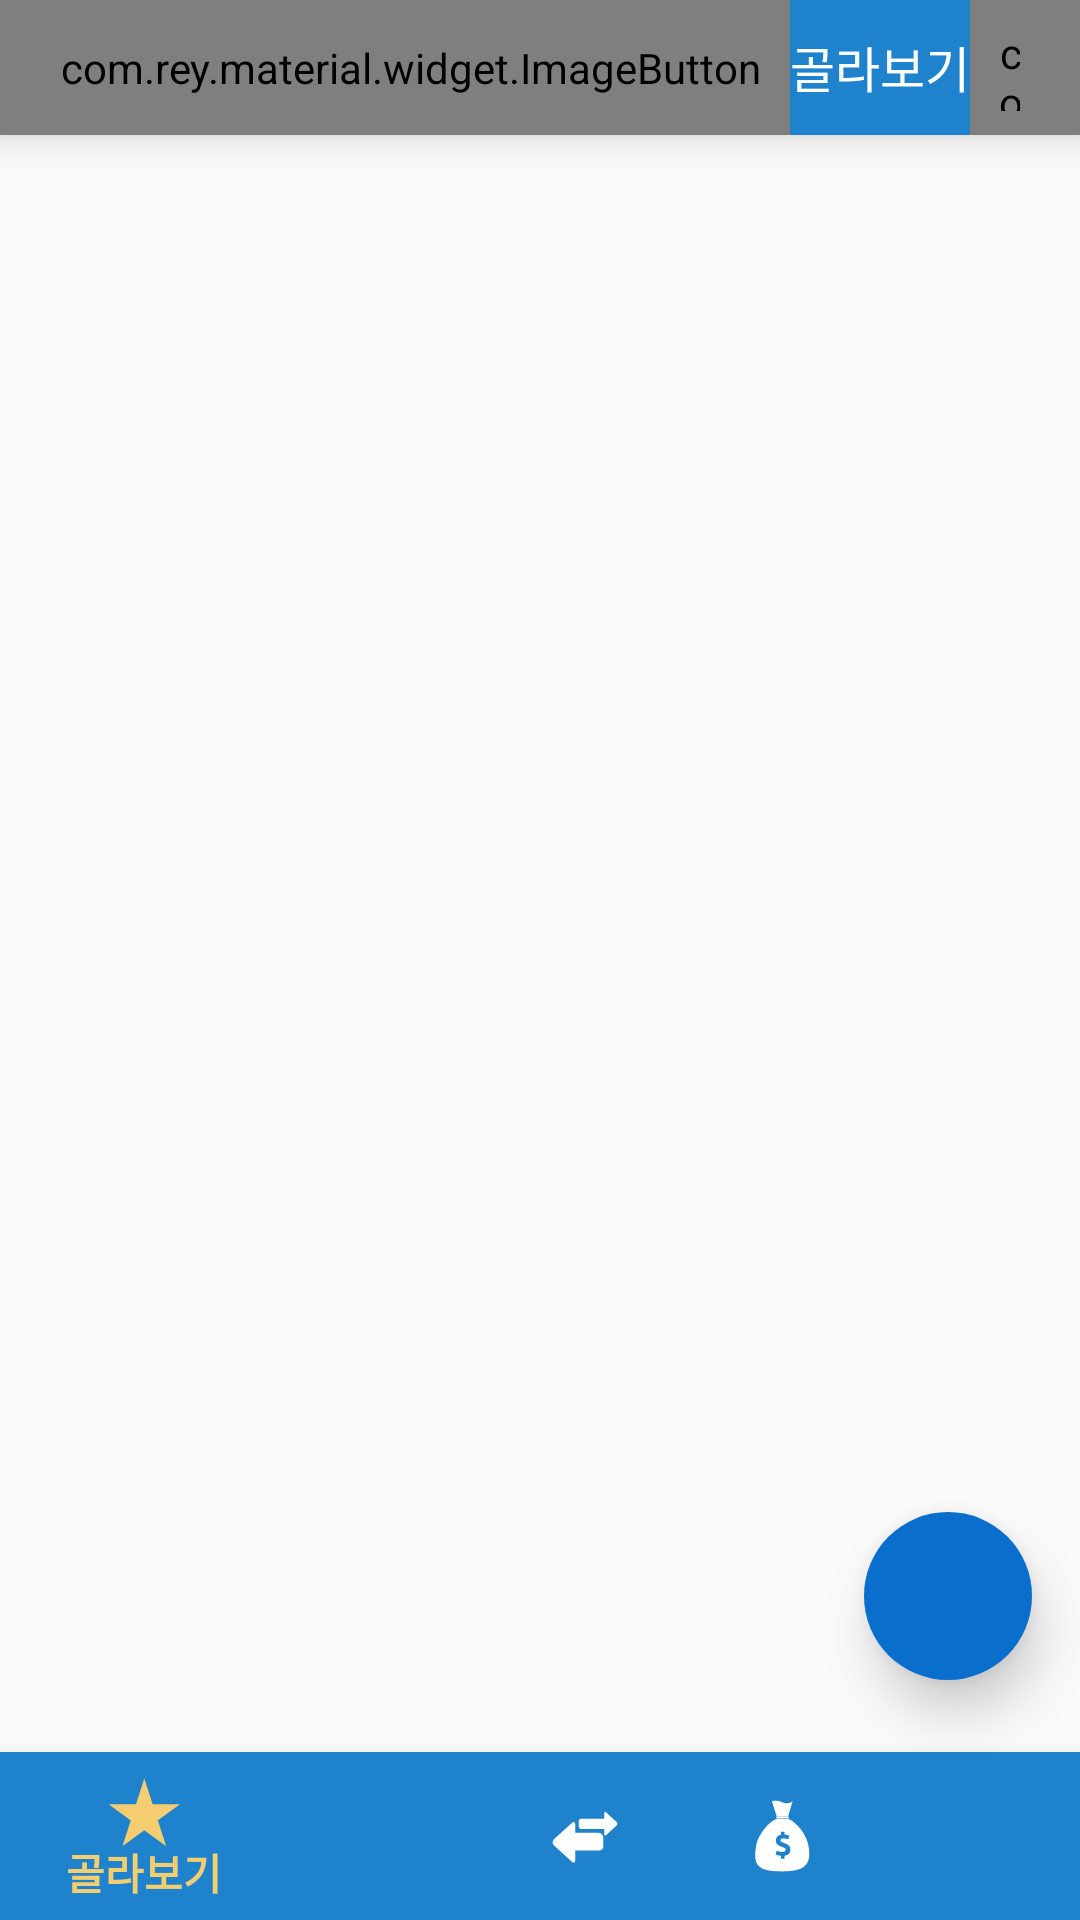

Reconstruct the res/layout file that produces this screen, plus the resources it refers to.
<!-- AndroidManifest.xml: application theme AppTheme -->
<!-- res/layout/activity_main.xml -->
<?xml version="1.0" encoding="utf-8"?>
<RelativeLayout xmlns:android="http://schemas.android.com/apk/res/android"
    xmlns:app="http://schemas.android.com/apk/res-auto"
    xmlns:tools="http://schemas.android.com/tools"
    android:id="@+id/activity_main"
    android:layout_width="match_parent"
    android:layout_height="match_parent"
    tools:context="com.dev.example.geniecoin.MainActivity">


    <android.support.design.widget.FloatingActionButton
        android:id="@+id/fab"
        android:layout_width="wrap_content"
        android:layout_height="wrap_content"
        android:layout_alignParentBottom="true"
        android:layout_alignParentRight="true"
        android:layout_marginBottom="80dp"
        android:layout_marginRight="16dp"
        app:srcCompat="@drawable/ic_filter"
        android:tint="@android:color/white"
        app:backgroundTint="@color/primary_blue_dark"
        app:elevation="10dp"
        app:borderWidth="0dp" />


    <android.support.v7.widget.Toolbar
        android:id="@+id/toolbar"
        android:layout_width="match_parent"
        android:layout_height="@dimen/actionbar_height"
        android:background="@color/primary_blue"
        android:elevation="8dp"
        android:theme="@style/ThemeOverlay.AppCompat.Dark.ActionBar"
        app:popupTheme="@style/ThemeOverlay.AppCompat.Light"
        android:contentInsetLeft="0dp"
        android:contentInsetStart="0dp"
        app:contentInsetLeft="0dp"
        app:contentInsetStart="0dp"
        android:contentInsetRight="0dp"
        android:contentInsetEnd="0dp"
        app:contentInsetRight="0dp"
        app:contentInsetEnd="0dp">

        <com.rey.material.widget.ImageButton
            android:id="@+id/button_setting"
            android:layout_width="wrap_content"
            android:layout_height="match_parent"
            android:layout_gravity="left"
            android:paddingLeft="20dp"
            android:paddingRight="10dp"
            android:paddingBottom="8dp"
            android:paddingTop="8dp"
            android:background="@color/transparent"
            app:srcCompat="@drawable/ic_setting"
            android:layout_alignParentLeft="true"
            android:layout_alignParentStart="true" />

        <TextView
            android:id="@+id/main_title"
            android:layout_width="wrap_content"
            android:layout_height="match_parent"
            android:paddingTop="5dp"
            android:paddingBottom="5dp"
            android:layout_gravity="center"
            android:gravity="center"
            android:textColor="@color/white"
            android:textSize="@dimen/main_title_font_size"
            android:text="@string/tab1">
        </TextView>

        <RelativeLayout
            android:layout_width="wrap_content"
            android:layout_height="match_parent"
            android:layout_gravity="right">

            <com.rey.material.widget.ImageButton
                android:id="@+id/favor_sort"
                android:layout_width="wrap_content"
                android:layout_height="match_parent"
                android:background="@color/transparent"
                android:paddingBottom="8dp"
                android:paddingTop="8dp"
                android:paddingLeft="10dp"
                android:paddingRight="20dp"
                app:srcCompat="@drawable/ic_sort" />

            <com.rey.material.widget.ImageButton
                android:id="@+id/balance_add"
                android:layout_width="wrap_content"
                android:layout_height="match_parent"
                android:background="@color/transparent"
                android:paddingBottom="8dp"
                android:paddingTop="8dp"
                android:paddingLeft="10dp"
                android:paddingRight="20dp"
                android:visibility="invisible"
                app:srcCompat="@drawable/ic_add_white_24dp" />

        </RelativeLayout>

    </android.support.v7.widget.Toolbar>

    <android.support.design.widget.BottomNavigationView
        android:id="@+id/bottom_navigation"
        android:layout_width="match_parent"
        android:layout_height="wrap_content"
        android:layout_alignParentBottom="true"
        app:itemBackground="@color/primary_blue"
        app:itemIconTint="@drawable/bottom_navigation_color_selector"
        app:itemTextColor="@drawable/bottom_navigation_color_selector"
        app:elevation="8dp"
        app:borderWidth="0dp"
        app:menu="@menu/menu_bottom_navigation"/>


    <android.support.v4.view.ViewPager
        android:id="@+id/viewpager"
        android:layout_width="match_parent"
        android:layout_height="match_parent"
        app:layout_behavior="@string/appbar_scrolling_view_behavior"
        android:layout_below="@+id/toolbar"
        android:layout_above="@+id/bottom_navigation" />


</RelativeLayout>
<!-- resources referenced by this layout -->
<resources>
  <color name="primary_blue">#1e82cd</color>
  <color name="primary_blue_dark">#0a6ecd</color>
  <color name="transparent">#00ffffff</color>
  <color name="white">#ffffff</color>
  <dimen name="actionbar_height">45dp</dimen>
  <dimen name="main_title_font_size">8pt</dimen>
  <!-- drawable bottom_navigation_color_selector (drawable) -->
  <?xml version="1.0" encoding="utf-8"?>
  <selector xmlns:android="http://schemas.android.com/apk/res/android">
      <item android:color="@color/tab_checked" android:state_checked="true" />
      <item android:color="@color/white" android:state_checked="false" />
  </selector>
  <!-- drawable ic_setting (drawable) -->
  <vector android:height="18dp" android:viewportHeight="82.0"
      android:viewportWidth="82.0" android:width="18dp" xmlns:android="http://schemas.android.com/apk/res/android">
      <path android:fillColor="@color/white"
          android:pathData="m41,1c-2.74,0 -5.42,0.29 -8,0.81v6.19c-3.47,0.84 -6.72,2.18 -9.69,4l-4.38,-4.38c-2.24,1.49 -4.29,3.23 -6.19,5.13 -1.9,1.9 -3.64,3.94 -5.13,6.19l4.38,4.38c-1.82,2.97 -3.16,6.21 -4,9.69h-6.19c-0.53,2.58 -0.81,5.26 -0.81,8s0.29,5.42 0.81,8h6.19c0.84,3.47 2.18,6.72 4,9.69l-4.38,4.38c1.49,2.24 3.23,4.29 5.13,6.19 1.9,1.9 3.94,3.64 6.19,5.13l4.38,-4.38c2.97,1.82 6.21,3.16 9.69,4v6.19c2.58,0.53 5.26,0.81 8,0.81 2.74,0 5.42,-0.29 8,-0.81v-6.19c3.47,-0.84 6.72,-2.18 9.69,-4l4.38,4.38c2.24,-1.49 4.29,-3.23 6.19,-5.13 1.9,-1.9 3.64,-3.94 5.13,-6.19l-4.38,-4.38c1.82,-2.97 3.16,-6.21 4,-9.69h6.19c0.53,-2.58 0.81,-5.26 0.81,-8s-0.29,-5.42 -0.81,-8h-6.19c-0.84,-3.47 -2.18,-6.72 -4,-9.69l4.38,-4.38c-1.49,-2.24 -3.23,-4.29 -5.13,-6.19 -1.9,-1.9 -3.94,-3.64 -6.19,-5.13l-4.38,4.38c-2.97,-1.82 -6.21,-3.16 -9.69,-4v-6.19c-2.58,-0.53 -5.26,-0.81 -8,-0.81zM41,21c11.04,0 20,8.96 20,20s-8.96,20 -20,20 -20,-8.96 -20,-20 8.96,-20 20,-20z"
          android:strokeLineJoin="round" android:strokeWidth="2"/>
  </vector>
  <!-- drawable ic_sort (drawable) -->
  <vector xmlns:android="http://schemas.android.com/apk/res/android"
          android:width="24dp"
          android:height="24dp"
          android:viewportWidth="24.0"
          android:viewportHeight="24.0">
      <path
          android:fillColor="#FFFFFFFF"
          android:pathData="M2,3L2,5L14,5L14,3L2,3zM18,3L18,17L16,17L19,21L22,17L20,17L20,3L18,3zM2,7L2,9L12,9L12,7L2,7zM2,11L2,13L10,13L10,11L2,11zM2,15L2,17L8,17L8,15L2,15zM2,19L2,21L6,21L6,19L2,19z"/>
  </vector>
  <string name="tab1">골라보기</string>
  <style name="AppTheme" parent="Theme.AppCompat.Light.NoActionBar">
          <item name="colorPrimary">@color/primary_blue</item>
          <item name="colorPrimaryDark">@color/primary_blue_dark</item>
          <item name="colorAccent">@color/primary_blue_dark</item>
      </style>
  <color name="tab_checked">#F3CD70</color>
</resources>
